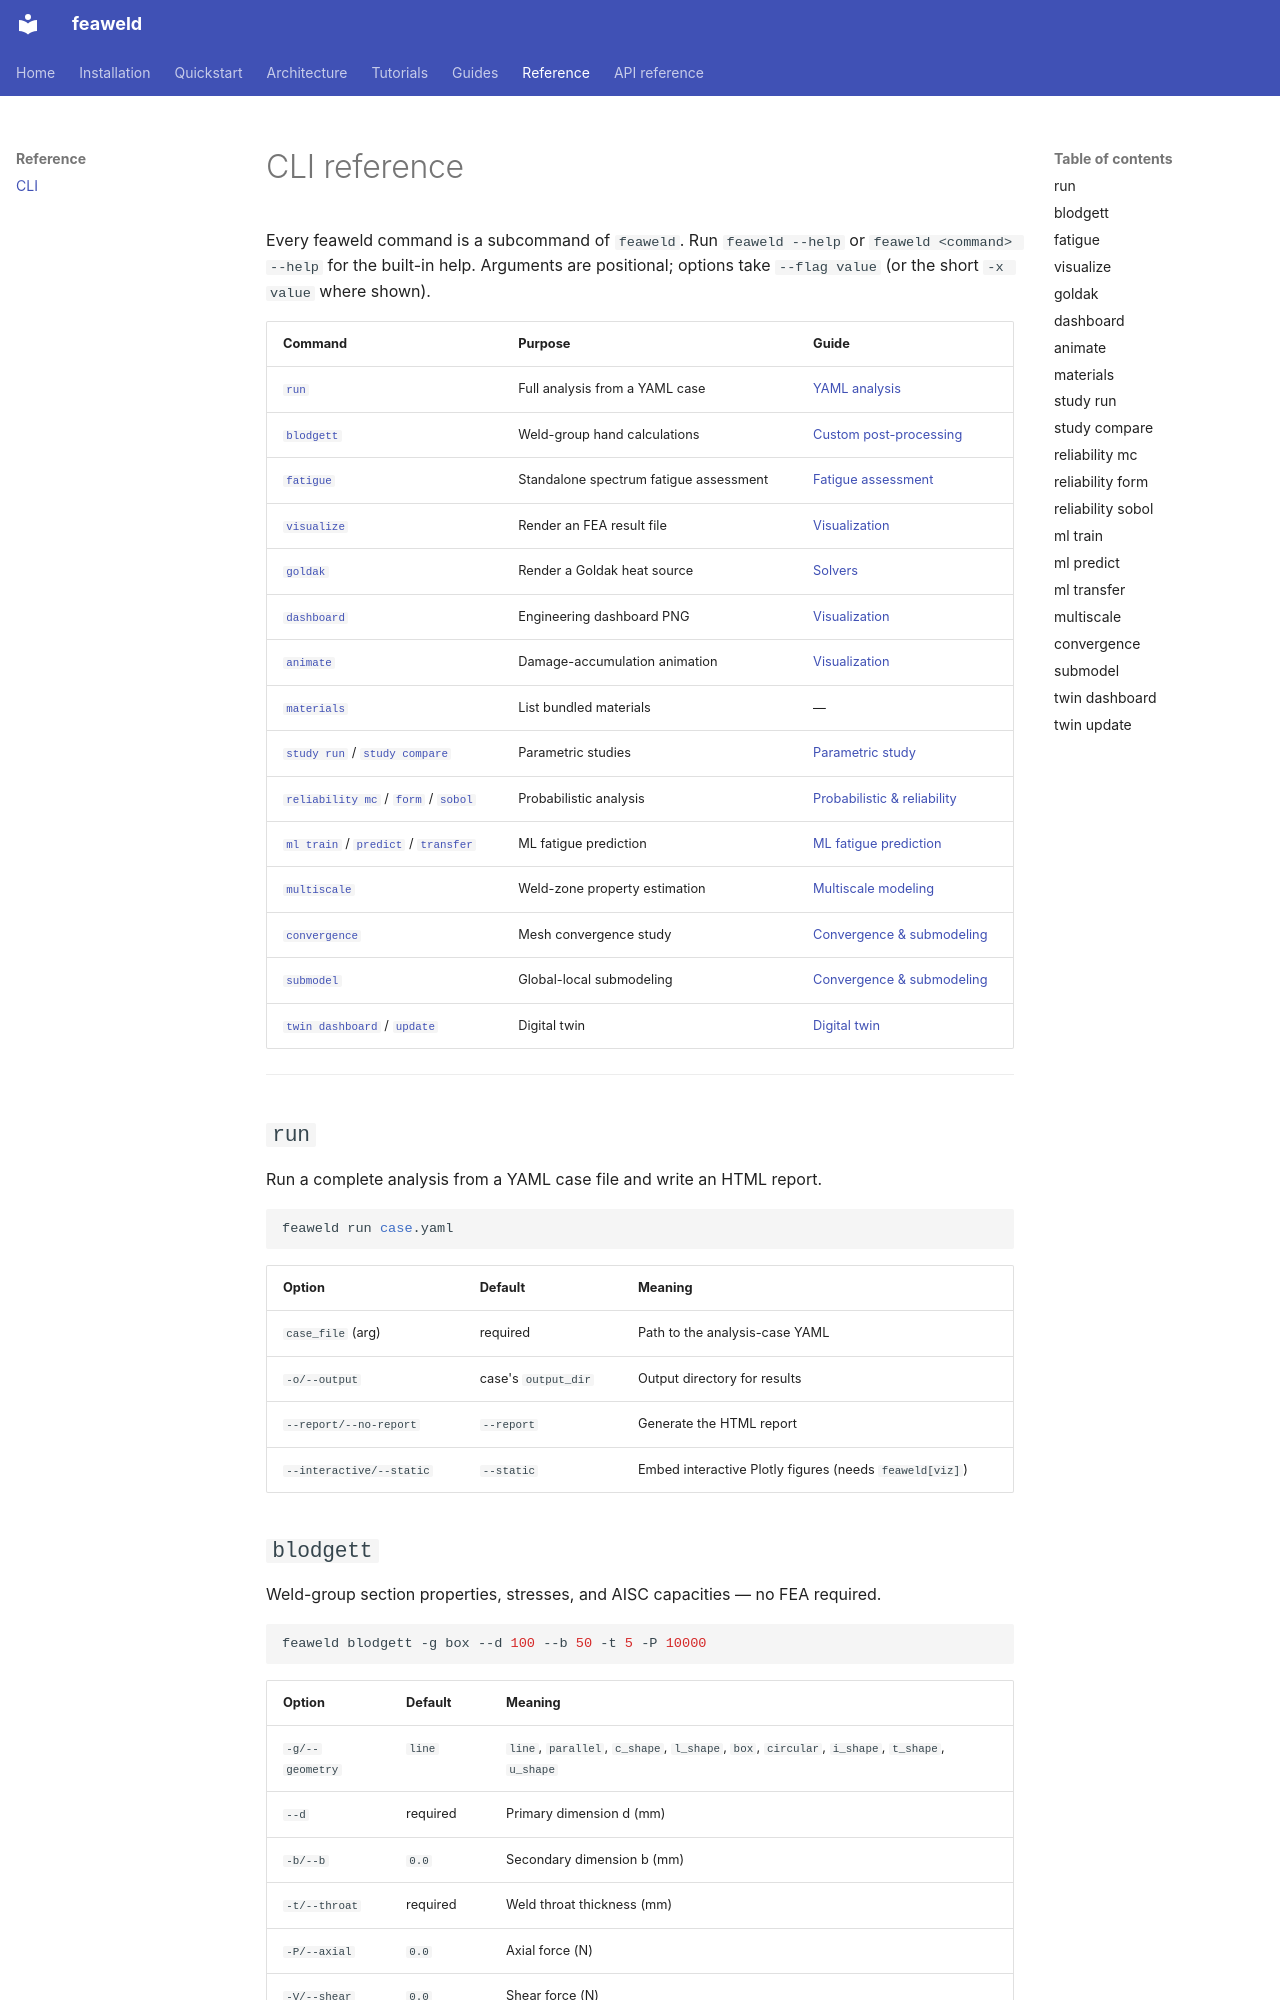

repository: sonoransun/feaweld · page: reference/cli/index.html · generator: mkdocs

# CLI reference

Every feaweld command is a subcommand of `feaweld`. Run `feaweld --help` or
`feaweld <command> --help` for the built-in help. Arguments are positional;
options take `--flag value` (or the short `-x value` where shown).

| Command | Purpose | Guide |
|---------|---------|-------|
| [`run`](#run) | Full analysis from a YAML case | [YAML analysis](../tutorials/01_yaml_analysis.md) |
| [`blodgett`](#blodgett) | Weld-group hand calculations | [Custom post-processing](../tutorials/03_custom_postprocessing.md) |
| [`fatigue`](#fatigue) | Standalone spectrum fatigue assessment | [Fatigue assessment](../guides/fatigue_assessment.md) |
| [`visualize`](#visualize) | Render an FEA result file | [Visualization](../guides/visualization.md) |
| [`goldak`](#goldak) | Render a Goldak heat source | [Solvers](../guides/solvers.md) |
| [`dashboard`](#dashboard) | Engineering dashboard PNG | [Visualization](../guides/visualization.md) |
| [`animate`](#animate) | Damage-accumulation animation | [Visualization](../guides/visualization.md) |
| [`materials`](#materials) | List bundled materials | — |
| [`study run`](#study-run) / [`study compare`](#study-compare) | Parametric studies | [Parametric study](../tutorials/02_parametric_study.md) |
| [`reliability mc`](#reliability-mc) / [`form`](#reliability-form) / [`sobol`](#reliability-sobol) | Probabilistic analysis | [Probabilistic & reliability](../guides/probabilistic.md) |
| [`ml train`](#ml-train) / [`predict`](#ml-predict) / [`transfer`](#ml-transfer) | ML fatigue prediction | [ML fatigue prediction](../guides/ml.md) |
| [`multiscale`](#multiscale) | Weld-zone property estimation | [Multiscale modeling](../guides/multiscale.md) |
| [`convergence`](#convergence) | Mesh convergence study | [Convergence & submodeling](../guides/convergence.md) |
| [`submodel`](#submodel) | Global-local submodeling | [Convergence & submodeling](../guides/convergence.md) |
| [`twin dashboard`](#twin-dashboard) / [`update`](#twin-update) | Digital twin | [Digital twin](../guides/digital_twin.md) |

---
